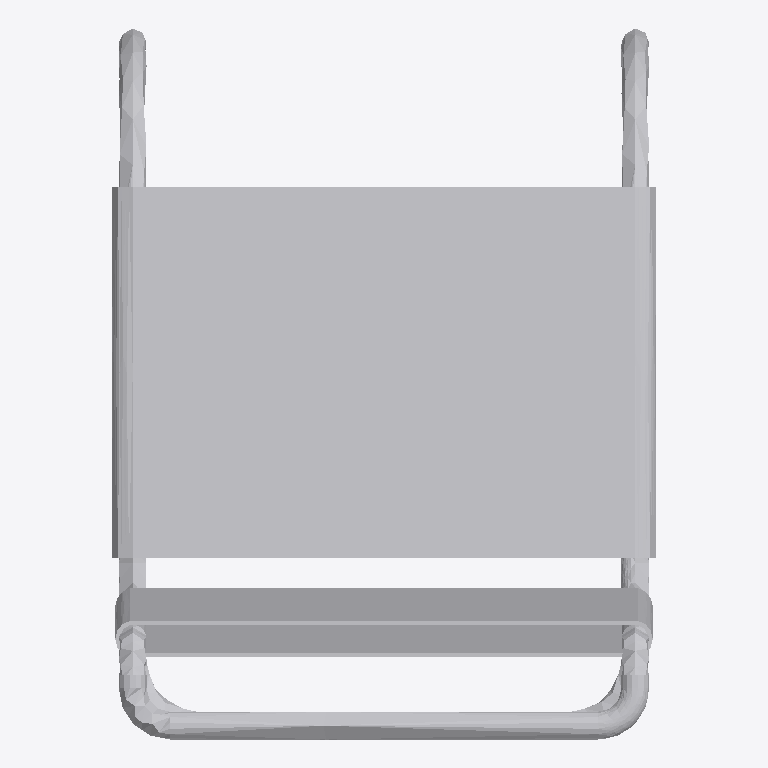
Plan cut of the same IFC building model at storey '标高 1' (level 0.00 m, cut at 1.40 m), seen from above with north up, elements coloured by IFC class: 1 other element (light grey). No cut surface shows.
Extent 0.499 m × 0.652 m × 0.837 m (x, y, z). Storeys (1): 标高 1 at 0.00 m. Elements (1): 1 IfcFurnishingElement.

HEADER;
FILE_DESCRIPTION(('ViewDefinition [CoordinationView]'),'2;1');
FILE_NAME('项目编号','2015-10-10T15:05:02',(''),(''),'The EXPRESS Data Manager Version 5.02.0100.07 : ','20140223_1515(x64) - Exporter 2015.0.2014.0223 -','');
FILE_SCHEMA(('IFC2X3'));
ENDSEC;
DATA;
#94=IFCPROJECT('2PuSueuoTF7eJ6CE4X$rbc',#41,'项目编号',$,$,'项目名称','项目状态',(#83,#91),#78);
#16302=IFCSITE('2PuSueuoTF7eJ6CE4X$rba',#41,'Default',$,'',#16301,$,$,.ELEMENT.,(39,54,57,601318),(116,25,58,795166),0.0,$,$);
#104=IFCBUILDING('2PuSueuoTF7eJ6CE4X$rbd',#41,'',$,$,#32,$,'',.ELEMENT.,$,$,#100);
#137=IFCBUILDINGSTOREY('2PuSueuoTF7eJ6CE7U0AVr',#41,'标高 1',$,$,#136,$,'标高 1',.ELEMENT.,0.0);
#16232=IFCFURNISHINGELEMENT('239cAubpbFdgJBqRfgshG3',#41,'布艺休闲椅:布艺休闲椅:197283',$,'布艺休闲椅',#16230,#16223,'197283');
ENDSEC;
